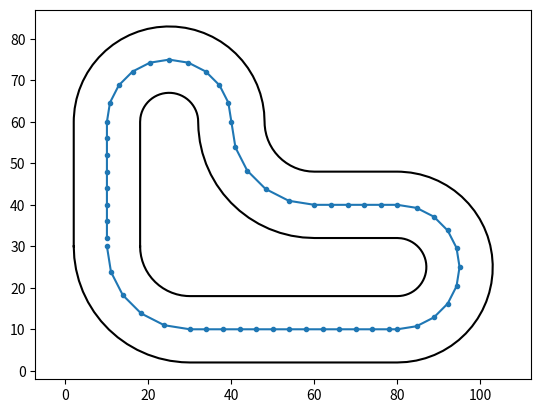

Python code for this plot:
"""
Environment for Lattice Planner Simulation
"""

import math

import matplotlib.pyplot as plt
import numpy as np


class ENVCrusing:
    def __init__(self):
        self.max_c = 0.15
        self.road_width = 8.0
        self.ref_line = self.design_reference_line()
        self.bound_in = self.design_boundary_in()
        self.bound_out = self.design_boundary_out()

    @staticmethod
    def design_reference_line():
        rx, ry, _ryaw, _rc = [], [], [], []
        step_curve = 0.1 * math.pi
        step_line = 4

        cx, cy, cr = 30, 30, 20
        theta = np.arange(math.pi, math.pi * 1.5, step_curve)
        for itheta in theta:
            rx.append(cx + cr * math.cos(itheta))
            ry.append(cy + cr * math.sin(itheta))

        for ix in np.arange(30, 80, step_line):
            rx.append(ix)
            ry.append(10)

        cx, cy, cr = 80, 25, 15
        theta = np.arange(-math.pi / 2.0, math.pi / 2.0, step_curve)
        for itheta in theta:
            rx.append(cx + cr * math.cos(itheta))
            ry.append(cy + cr * math.sin(itheta))

        for ix in np.arange(80, 60, -step_line):
            rx.append(ix)
            ry.append(40)

        cx, cy, cr = 60, 60, 20
        theta = np.arange(-math.pi / 2.0, -math.pi, -step_curve)
        for itheta in theta:
            rx.append(cx + cr * math.cos(itheta))
            ry.append(cy + cr * math.sin(itheta))

        cx, cy, cr = 25, 60, 15
        theta = np.arange(0.0, math.pi, step_curve)
        for itheta in theta:
            rx.append(cx + cr * math.cos(itheta))
            ry.append(cy + cr * math.sin(itheta))

        for iy in np.arange(60, 30, -step_line):
            rx.append(10)
            ry.append(iy)

        return rx, ry

    def design_boundary_in(self):
        bx, by = [], []
        step_curve = 0.1
        step_line = 2
        road_width = self.road_width

        cx, cy, cr = 30, 30, 20 - road_width
        theta = np.arange(math.pi, math.pi * 1.5, step_curve)
        for itheta in theta:
            bx.append(cx + cr * math.cos(itheta))
            by.append(cy + cr * math.sin(itheta))

        for ix in np.arange(30, 80, step_line):
            bx.append(ix)
            by.append(10 + road_width)

        cx, cy, cr = 80, 25, 15 - road_width
        theta = np.arange(-math.pi / 2.0, math.pi / 2.0, step_curve)
        for itheta in theta:
            bx.append(cx + cr * math.cos(itheta))
            by.append(cy + cr * math.sin(itheta))

        for ix in np.arange(80, 60, -step_line):
            bx.append(ix)
            by.append(40 - road_width)

        cx, cy, cr = 60, 60, 20 + road_width
        theta = np.arange(-math.pi / 2.0, -math.pi, -step_curve)
        for itheta in theta:
            bx.append(cx + cr * math.cos(itheta))
            by.append(cy + cr * math.sin(itheta))

        cx, cy, cr = 25, 60, 15 - road_width
        theta = np.arange(0.0, math.pi, step_curve)
        for itheta in theta:
            bx.append(cx + cr * math.cos(itheta))
            by.append(cy + cr * math.sin(itheta))

        for iy in np.arange(60, 30, -step_line):
            bx.append(10 + road_width)
            by.append(iy)

        bx.append(bx[0])
        by.append(by[0])

        return bx, by

    def design_boundary_out(self):
        bx, by = [], []
        step_curve = 0.1
        step_line = 2
        road_width = self.road_width

        cx, cy, cr = 30, 30, 20 + road_width
        theta = np.arange(math.pi, math.pi * 1.5, step_curve)
        for itheta in theta:
            bx.append(cx + cr * math.cos(itheta))
            by.append(cy + cr * math.sin(itheta))

        for ix in np.arange(30, 80, step_line):
            bx.append(ix)
            by.append(10 - road_width)

        cx, cy, cr = 80, 25, 15 + road_width
        theta = np.arange(-math.pi / 2.0, math.pi / 2.0, step_curve)
        for itheta in theta:
            bx.append(cx + cr * math.cos(itheta))
            by.append(cy + cr * math.sin(itheta))

        for ix in np.arange(80, 60, -step_line):
            bx.append(ix)
            by.append(40 + road_width)

        cx, cy, cr = 60, 60, 20 - road_width
        theta = np.arange(-math.pi / 2.0, -math.pi, -step_curve)
        for itheta in theta:
            bx.append(cx + cr * math.cos(itheta))
            by.append(cy + cr * math.sin(itheta))

        cx, cy, cr = 25, 60, 15 + road_width
        theta = np.arange(0.0, math.pi, step_curve)
        for itheta in theta:
            bx.append(cx + cr * math.cos(itheta))
            by.append(cy + cr * math.sin(itheta))

        for iy in np.arange(60, 30, -step_line):
            bx.append(10 - road_width)
            by.append(iy)

        bx.append(bx[0])
        by.append(by[0])

        return bx, by


class ENVStopping:
    def __init__(self):
        self.road_width = 6.0
        self.ref_line = self.design_reference_line()
        self.bound_up = self.design_bound_up()
        self.bound_down = self.design_bound_down()

    @staticmethod
    def design_reference_line():
        rx, ry = [], []

        for i in np.arange(0.0, 60.0, 1.0):
            rx.append(i)
            ry.append(0.0)

        return rx, ry

    def design_bound_up(self):
        bx_up, by_up = [], []

        for i in np.arange(0.0, 60.0, 0.1):
            bx_up.append(i)
            by_up.append(self.road_width)

        return bx_up, by_up

    def design_bound_down(self):
        bx_down, by_down = [], []

        for i in np.arange(0.0, 60.0, 0.1):
            bx_down.append(i)
            by_down.append(-self.road_width)

        return bx_down, by_down


def main():
    env = ENVCrusing()
    rx, ry = env.design_reference_line()
    bx1, by1 = env.design_boundary_in()
    bx2, by2 = env.design_boundary_out()

    plt.plot(rx, ry, marker=".")
    plt.plot(bx1, by1, linewidth=1.5, color="k")
    plt.plot(bx2, by2, linewidth=1.5, color="k")
    plt.axis("equal")
    plt.show()


if __name__ == "__main__":
    main()
